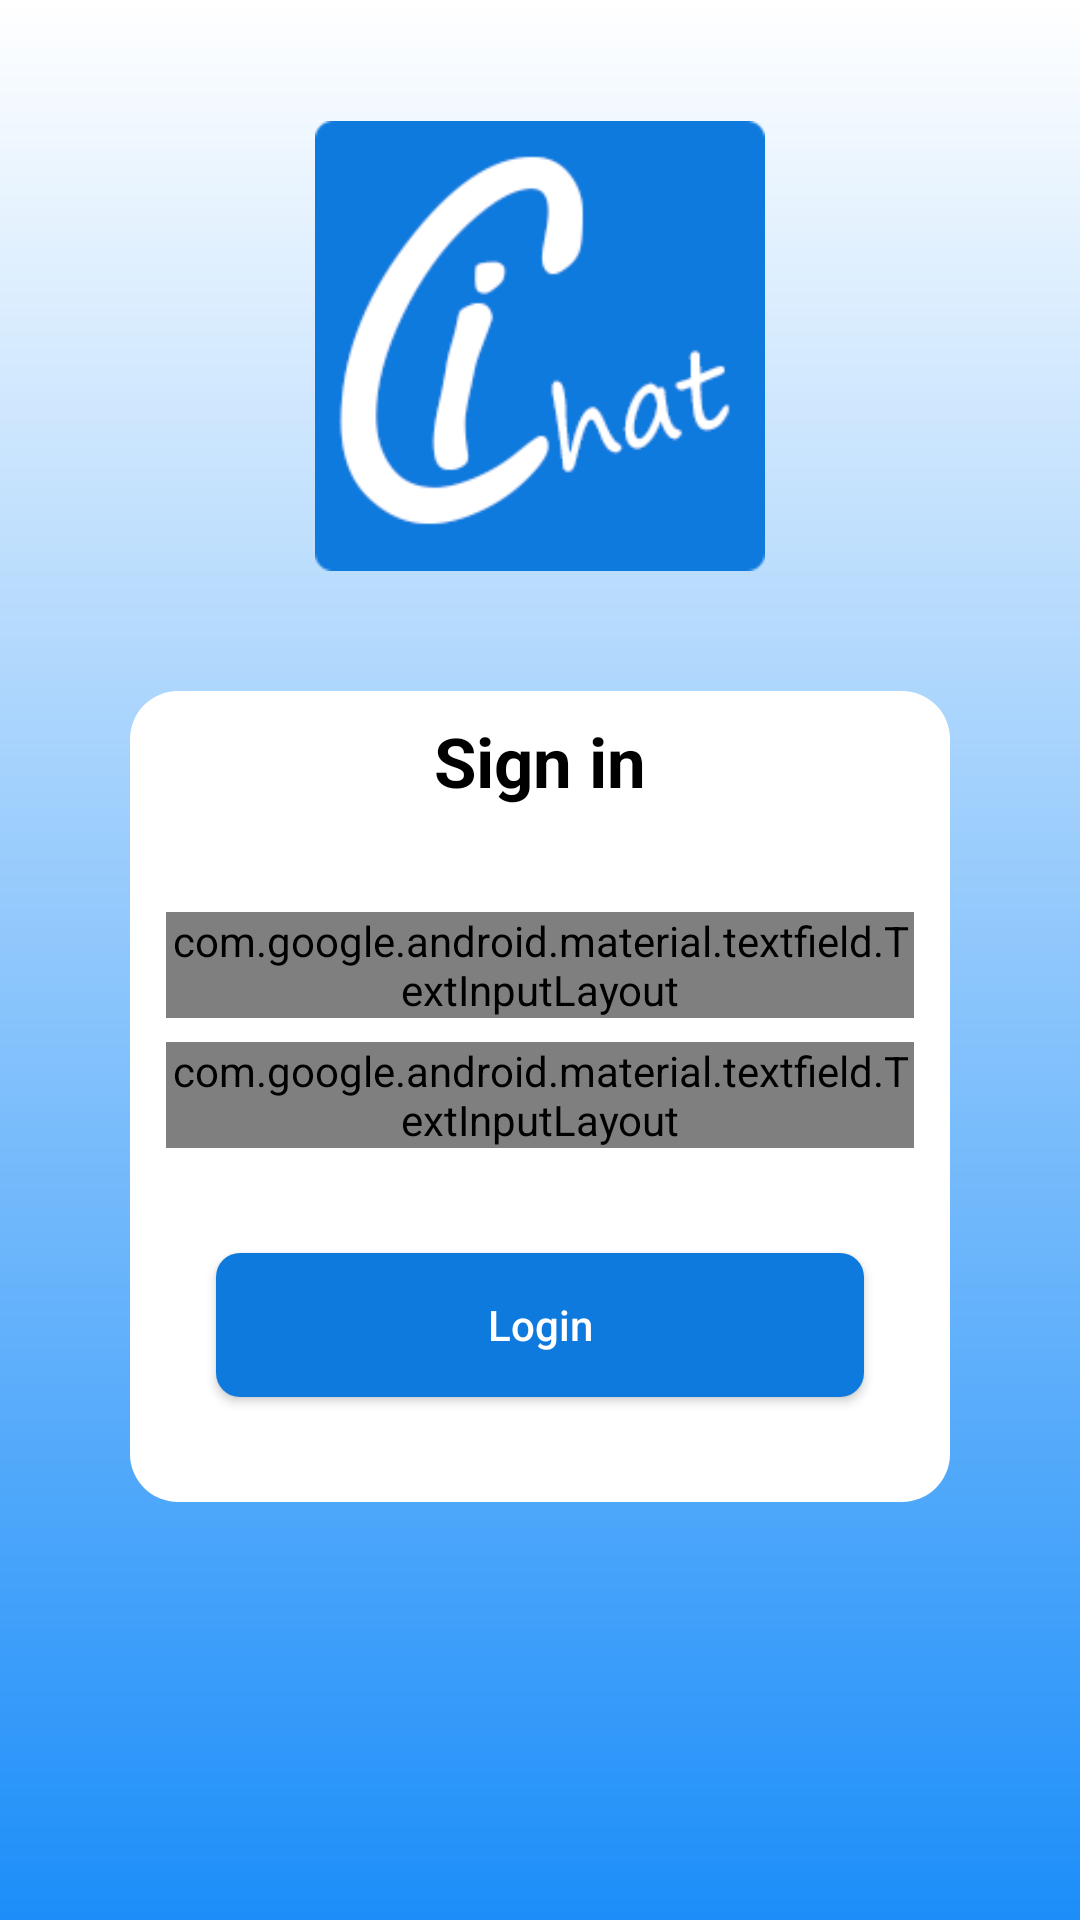

This screen was rendered from an Android layout file. Write that file and the resources it references.
<!-- AndroidManifest.xml: application theme AppTheme -->
<!-- res/layout/activity_login.xml -->
<?xml version="1.0" encoding="utf-8"?>
<androidx.constraintlayout.widget.ConstraintLayout xmlns:android="http://schemas.android.com/apk/res/android"
    xmlns:app="http://schemas.android.com/apk/res-auto"
    xmlns:tools="http://schemas.android.com/tools"
    android:layout_width="match_parent"
    android:layout_height="match_parent"
    android:background="@drawable/gradient_background">

    <ImageView
        android:layout_width="150dp"
        android:layout_height="150dp"
        android:background="@drawable/ichat"
        app:layout_constraintBottom_toTopOf="@+id/id_background_login"
        app:layout_constraintEnd_toStartOf="@+id/guideline2"
        app:layout_constraintStart_toStartOf="@+id/guideline"
        app:layout_constraintTop_toTopOf="parent" />


    <Button
        android:id="@+id/id_btn_login"
        android:layout_width="0dp"
        android:layout_height="wrap_content"
        android:layout_marginTop="@dimen/layout_normal"
        android:layout_marginBottom="@dimen/layout_very_large"
        android:background="@drawable/blue_corner"
        android:text="@string/login"
        android:textAllCaps="false"
        android:textColor="@color/white"
        app:layout_constraintEnd_toStartOf="@+id/guideline2"
        app:layout_constraintStart_toStartOf="@+id/guideline"
        app:layout_constraintTop_toBottomOf="@+id/textInputLayout2"
        app:layout_constraintWidth_percent=".6" />

    <ImageView
        android:id="@+id/id_background_login"
        android:layout_width="0dp"
        android:layout_height="0dp"
        android:background="@drawable/white_corner"
        app:layout_constraintBottom_toBottomOf="@id/id_view_login"
        app:layout_constraintEnd_toEndOf="@id/guideline2"
        app:layout_constraintStart_toStartOf="@id/guideline"
        app:layout_constraintTop_toTopOf="@id/guideline3" />


    <TextView
        android:id="@+id/id_sign_in_login"
        style="@style/text.title"
        android:layout_width="wrap_content"
        android:layout_height="wrap_content"
        android:layout_marginTop="@dimen/margin_small"
        android:text="@string/sign_in"
        android:textColor="@color/black"
        app:layout_constraintEnd_toEndOf="@id/guideline2"
        app:layout_constraintStart_toStartOf="@id/guideline"
        app:layout_constraintTop_toTopOf="@id/id_background_login" />

    <View
        android:id="@+id/id_view_login"
        android:layout_width="match_parent"
        android:layout_height="@dimen/layout_normal"
        app:layout_constraintTop_toBottomOf="@+id/id_btn_login" />

    <androidx.constraintlayout.widget.Guideline
        android:id="@+id/guideline3"
        android:layout_width="wrap_content"
        android:layout_height="wrap_content"
        android:orientation="horizontal"
        app:layout_constraintGuide_percent="0.36" />


    <androidx.constraintlayout.widget.Guideline
        android:id="@+id/guideline"
        android:layout_width="wrap_content"
        android:layout_height="wrap_content"
        android:orientation="vertical"
        app:layout_constraintGuide_percent="0.12" />


    <androidx.constraintlayout.widget.Guideline
        android:id="@+id/guideline2"
        android:layout_width="wrap_content"
        android:layout_height="wrap_content"
        android:orientation="vertical"
        app:layout_constraintGuide_percent="0.88" />


    <com.google.android.material.textfield.TextInputLayout
        android:id="@+id/textInputLayout"
        style="@style/TextInputLayout"
        android:layout_width="0dp"
        android:layout_height="wrap_content"
        android:layout_marginStart="@dimen/margin_normal"
        android:layout_marginTop="@dimen/layout_normal"
        android:layout_marginEnd="@dimen/margin_normal"
        app:errorEnabled="true"
        app:layout_constraintEnd_toEndOf="@id/guideline2"
        app:layout_constraintStart_toStartOf="@id/guideline"
        app:layout_constraintTop_toBottomOf="@id/id_sign_in_login">

        <com.google.android.material.textfield.TextInputEditText
            android:id="@+id/id_email_login"
            style="@style/edittext"
            android:inputType="textEmailAddress"
            android:layout_width="match_parent"
            android:hint="@string/e_mail" />
    </com.google.android.material.textfield.TextInputLayout>

    <com.google.android.material.textfield.TextInputLayout
        android:id="@+id/textInputLayout2"
        style="@style/TextInputLayout"
        android:layout_width="0dp"
        android:layout_height="wrap_content"
        android:layout_marginStart="@dimen/margin_normal"
        android:layout_marginTop="@dimen/margin_small"
        android:layout_marginEnd="@dimen/margin_normal"
        app:errorEnabled="true"
        app:layout_constraintEnd_toEndOf="@+id/guideline2"
        app:layout_constraintStart_toStartOf="@+id/guideline"
        app:layout_constraintTop_toBottomOf="@+id/textInputLayout"
        app:passwordToggleEnabled="true">

        <com.google.android.material.textfield.TextInputEditText
            android:id="@+id/id_password_login"
            style="@style/edittext"
            android:layout_width="match_parent"
            android:hint="@string/password"
            android:inputType="numberPassword" />
    </com.google.android.material.textfield.TextInputLayout>
</androidx.constraintlayout.widget.ConstraintLayout>
<!-- resources referenced by this layout -->
<resources>
  <color name="black">#000</color>
  <color name="white">#fff</color>
  <dimen name="layout_normal">35dp</dimen>
  <dimen name="layout_very_large">50dp</dimen>
  <dimen name="margin_normal">12dp</dimen>
  <dimen name="margin_small">8dp</dimen>
  <!-- drawable blue_corner (drawable) -->
  <?xml version="1.0" encoding="utf-8"?>
  <shape xmlns:android="http://schemas.android.com/apk/res/android" android:shape="rectangle">
  
      <solid android:color="@color/colorPrimaryDark"/>
      <corners android:radius="@dimen/margin_small"/>
  
  
  </shape>
  <!-- drawable gradient_background (drawable) -->
  <?xml version="1.0" encoding="utf-8"?>
  <shape xmlns:android="http://schemas.android.com/apk/res/android">
      <gradient android:startColor="@color/white" android:endColor="@color/colorPrimary" android:angle="270"/>
  </shape>
  <!-- drawable ichat: png bitmap (drawable, 42029 bytes) -->
  <!-- drawable white_corner (drawable) -->
  <?xml version="1.0" encoding="utf-8"?>
  <shape xmlns:android="http://schemas.android.com/apk/res/android" android:shape="rectangle">
  
      <solid android:color="@color/white"/>
      <corners android:radius="@dimen/margin_medium"/>
  
  
  </shape>
  <string name="e_mail">E-mail</string>
  <string name="login">Login</string>
  <string name="password">Password</string>
  <string name="sign_in">Sign in</string>
  <style name="TextInputLayout" parent="Widget.MaterialComponents.TextInputLayout.OutlinedBox.Dense">
          <item name="android:layout_width">0dp</item>
          <item name="android:layout_height">wrap_content</item>
          <item name="boxStrokeColor">@color/black</item>
          <item name="hintTextAppearance">@style/HintText</item>
      </style>
  <style name="edittext">
          
          <item name="android:textSize">@dimen/font_small</item>
          <item name="android:textColor">@color/black</item>
          <item name="android:minHeight">@dimen/layout_very_large</item>
          <item name="android:layout_width">wrap_content</item>
          <item name="android:layout_height">wrap_content</item>
      </style>
  <style name="text.title">
          <item name="android:textStyle">bold</item>
          <item name="android:textSize">@dimen/font_large</item>
      </style>
  <style name="AppTheme" parent="Theme.AppCompat.Light.NoActionBar">
          
          <item name="colorPrimary">@color/colorPrimary</item>
          <item name="colorPrimaryDark">@color/colorPrimaryDark</item>
          <item name="colorAccent">@color/colorAccent</item>
      </style>
  <color name="colorPrimaryDark">#0F7ADD</color>
  <color name="colorPrimary">#1c8ef9</color>
  <dimen name="margin_medium">16dp</dimen>
  <style name="HintText" parent="TextAppearance.AppCompat">
          <item name="android:textColor">@color/black</item>
          <item name="android:paddingLeft">@dimen/margin_normal</item>
          <item name="android:textSize">@dimen/font_small</item>
      </style>
  <dimen name="font_small">14sp</dimen>
  <dimen name="font_large">23sp</dimen>
  <color name="colorAccent">#46A3FB</color>
</resources>
